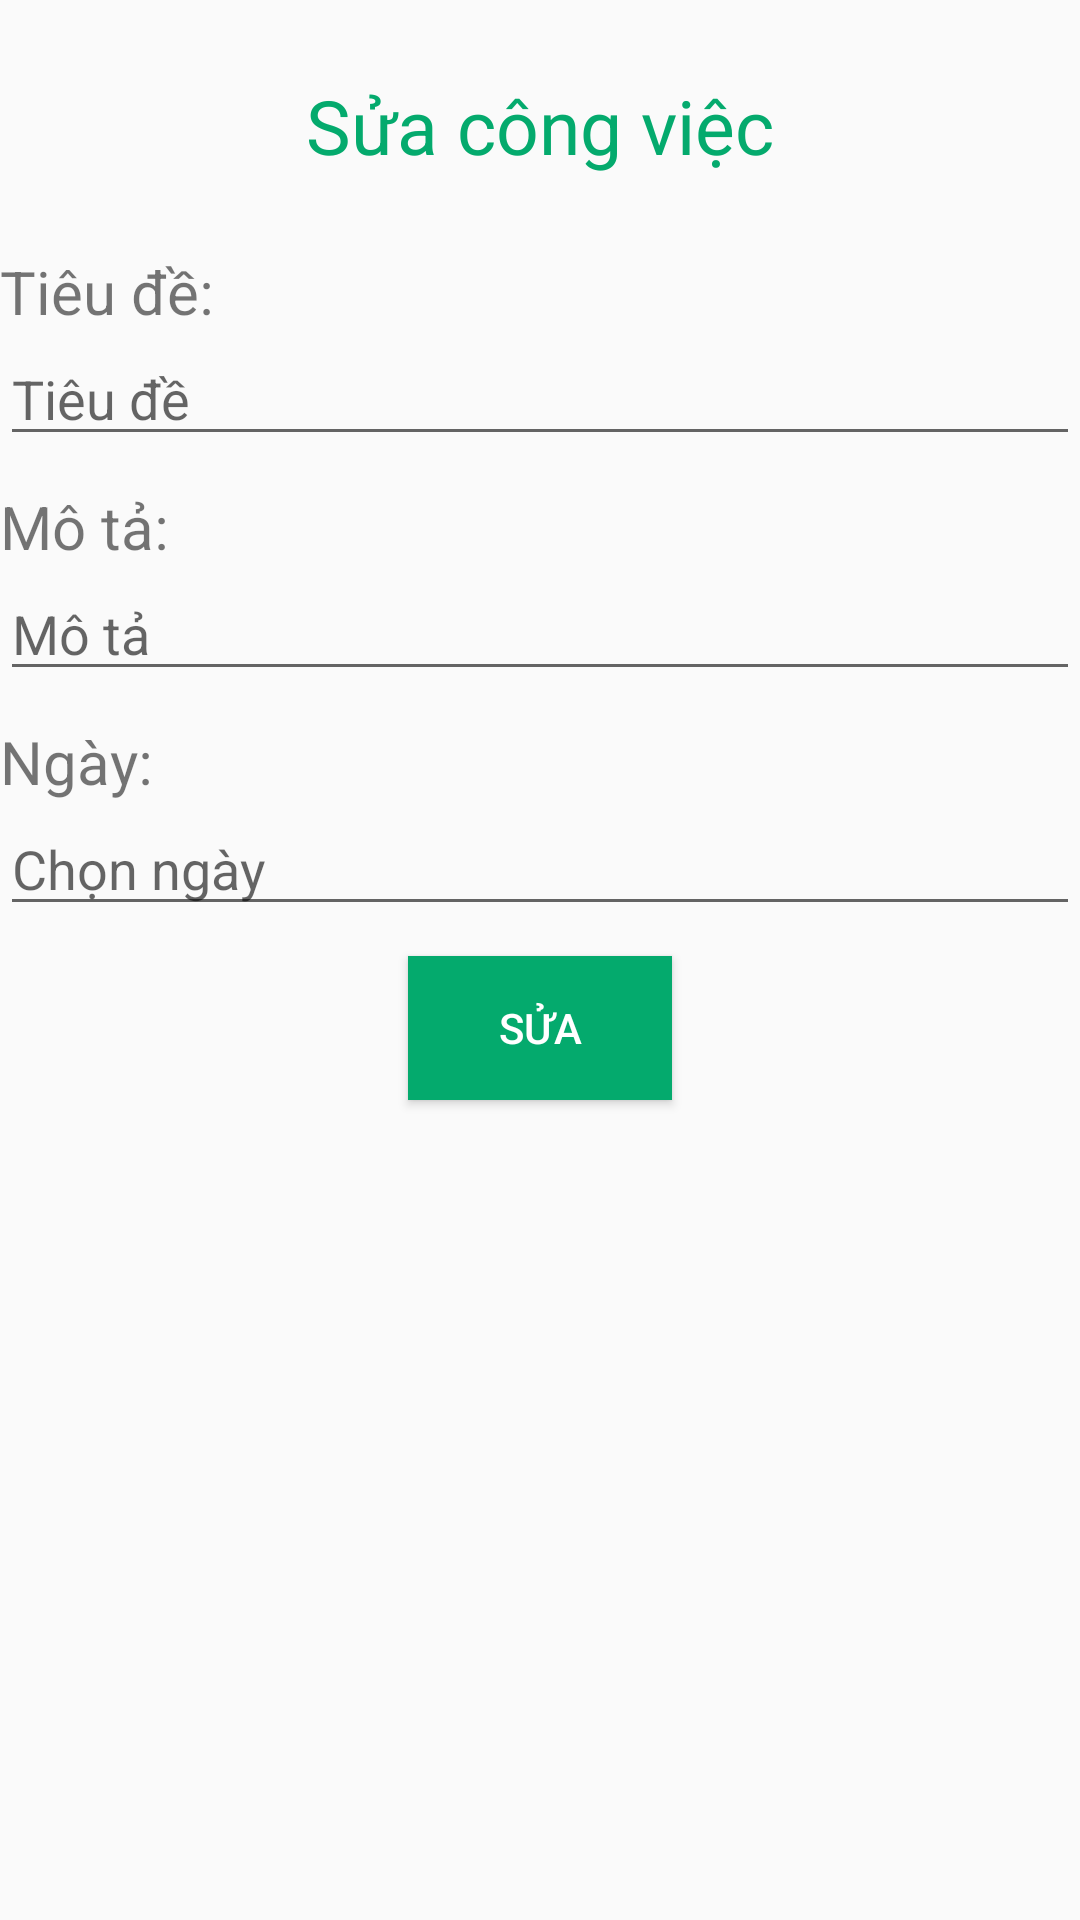

Write the Android layout XML for this screen, with the resource values it uses.
<!-- AndroidManifest.xml: application theme Theme.BaiTapCuoiKy -->
<!-- res/layout/activity_edit.xml -->
<?xml version="1.0" encoding="utf-8"?>
<LinearLayout android:layout_width="match_parent"
    android:layout_height="match_parent"
    android:orientation="vertical"
    xmlns:android="http://schemas.android.com/apk/res/android">
    <TextView
        android:layout_width="match_parent"
        android:layout_height="wrap_content"
        android:textColor="@color/btn_green"
        android:text="Sửa công việc"
        android:gravity="center"
        android:textSize="25dp"
        android:layout_marginTop="25dp"
        android:layout_marginBottom="25dp"
        />

    <TextView
        android:layout_width="match_parent"
        android:layout_height="wrap_content"
        android:text="Tiêu đề: "
        android:textSize="20dp"
        />
    <EditText
        android:id="@+id/edtTitle"
        android:layout_width="match_parent"
        android:layout_height="wrap_content"
        android:hint="Tiêu đề"
        android:layout_marginBottom="10dp"
        />

    <TextView
        android:layout_width="match_parent"
        android:layout_height="wrap_content"
        android:text="Mô tả: "
        android:textSize="20dp"
        />
    <EditText
        android:id="@+id/edtDes"
        android:layout_width="match_parent"
        android:layout_height="wrap_content"
        android:hint="Mô tả"
        android:layout_marginBottom="10dp"
        />

    <TextView
        android:layout_width="match_parent"
        android:layout_height="wrap_content"
        android:text="Ngày: "
        android:textSize="20dp"
        />
    <EditText
        android:id="@+id/edtDate"
        android:layout_width="match_parent"
        android:layout_height="wrap_content"
        android:hint="Chọn ngày"
        android:layout_marginBottom="10dp"
        />

    <Button
        android:id="@+id/btnEdit"
        android:layout_width="wrap_content"
        android:layout_height="wrap_content"
        android:layout_gravity="center"
        android:background="@color/btn_green"
        android:textColor="@color/white"
        android:text="Sửa" />

</LinearLayout>
<!-- resources referenced by this layout -->
<resources>
  <color name="btn_green">#04AA6D</color>
  <color name="white">#FFFFFFFF</color>
  <style name="Theme.BaiTapCuoiKy" parent="Theme.AppCompat.DayNight.DarkActionBar">
          
          <item name="colorPrimary">@color/purple_500</item>
          <item name="colorPrimaryVariant">@color/purple_700</item>
          <item name="colorOnPrimary">@color/white</item>
          
          <item name="colorSecondary">@color/teal_200</item>
          <item name="colorSecondaryVariant">@color/teal_700</item>
          <item name="colorOnSecondary">@color/black</item>
          
          <item name="android:statusBarColor" tools:targetApi="l">?attr/colorPrimaryVariant</item>
          
      </style>
  <color name="purple_500">#FF6200EE</color>
  <color name="purple_700">#FF3700B3</color>
  <color name="teal_200">#FF03DAC5</color>
  <color name="teal_700">#FF018786</color>
  <color name="black">#FF000000</color>
</resources>
